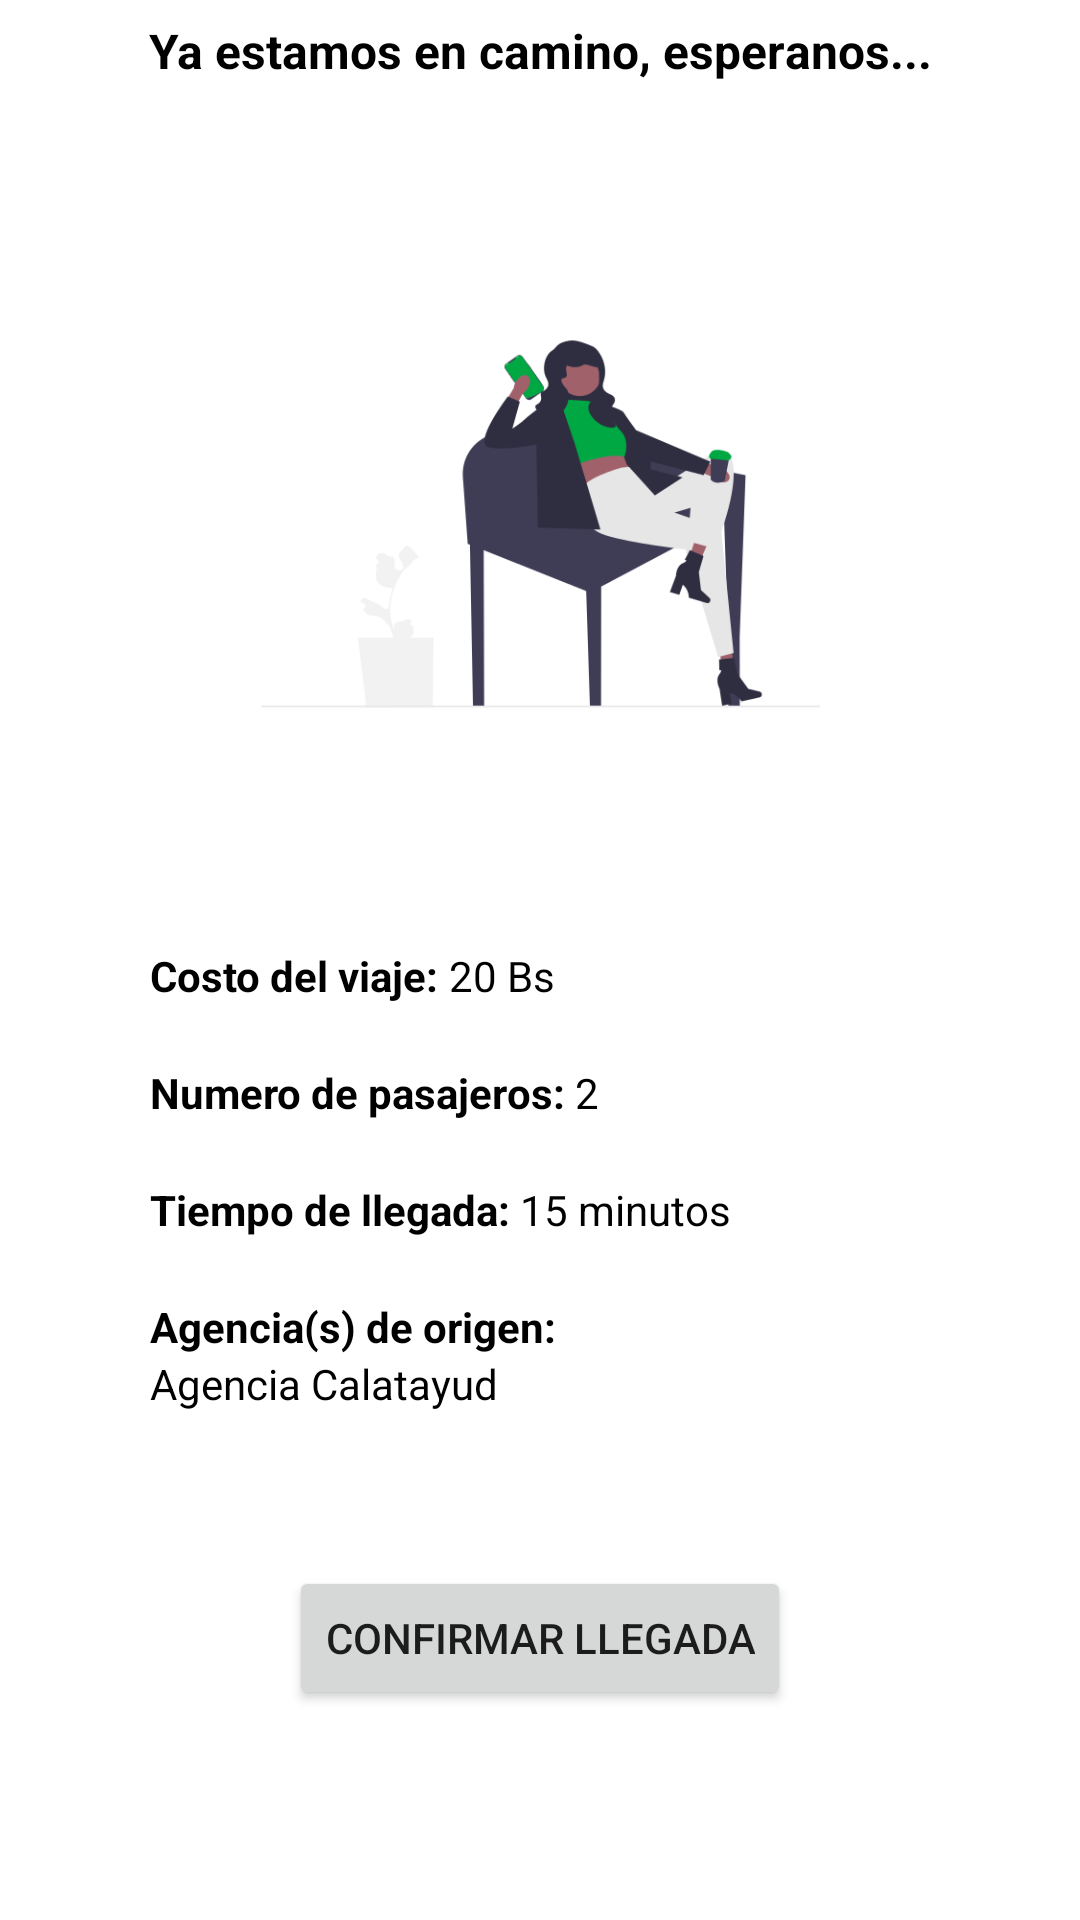

Here is an Android app screen rendered from its layout file. Give the layout XML and the strings, colors and styles it references.
<!-- AndroidManifest.xml: application theme Theme.MyTSSApp -->
<!-- res/layout/fragment_travel.xml -->
<?xml version="1.0" encoding="utf-8"?>
<androidx.constraintlayout.widget.ConstraintLayout xmlns:android="http://schemas.android.com/apk/res/android"
    xmlns:app="http://schemas.android.com/apk/res-auto"
    xmlns:tools="http://schemas.android.com/tools"
    android:layout_width="match_parent"
    android:layout_height="match_parent"
    tools:context=".ui.travelInformation.HomeFragment">

    <TextView
        android:id="@+id/mensaje_viaje"
        android:layout_width="wrap_content"
        android:layout_height="wrap_content"
        android:padding="6dp"
        android:text="Ya estamos en camino, esperanos..."
        android:textColor="#000000"
        android:textSize="16sp"
        android:textStyle="bold"
        app:layout_constraintEnd_toEndOf="parent"
        app:layout_constraintStart_toStartOf="parent"
        app:layout_constraintTop_toTopOf="parent" />

    <TextView
        android:id="@+id/textView15"
        android:layout_width="wrap_content"
        android:layout_height="wrap_content"
        android:layout_marginStart="50dp"
        android:layout_marginTop="20dp"
        android:text="Costo del viaje: "
        android:textColor="#000000"
        android:textStyle="bold"
        app:layout_constraintStart_toStartOf="parent"
        app:layout_constraintTop_toBottomOf="@+id/imageView3" />

    <TextView
        android:id="@+id/textView16"
        android:layout_width="wrap_content"
        android:layout_height="wrap_content"
        android:layout_marginStart="50dp"
        android:layout_marginTop="20dp"
        android:text="Numero de pasajeros: "
        android:textColor="#000000"
        android:textStyle="bold"
        app:layout_constraintStart_toStartOf="parent"
        app:layout_constraintTop_toBottomOf="@+id/textView15" />

    <TextView
        android:id="@+id/textView17"
        android:layout_width="wrap_content"
        android:layout_height="wrap_content"
        android:layout_marginStart="50dp"
        android:layout_marginTop="20dp"
        android:text="Tiempo de llegada: "
        android:textColor="#000000"
        android:textStyle="bold"
        app:layout_constraintStart_toStartOf="parent"
        app:layout_constraintTop_toBottomOf="@+id/textView16" />

    <TextView
        android:id="@+id/textView18"
        android:layout_width="wrap_content"
        android:layout_height="wrap_content"
        android:layout_marginStart="50dp"
        android:layout_marginTop="20dp"
        android:text="Agencia(s) de origen: "
        android:textColor="#000000"
        android:textStyle="bold"
        app:layout_constraintStart_toStartOf="parent"
        app:layout_constraintTop_toBottomOf="@+id/textView17" />

    <Button
        android:id="@+id/btn_estado_viaje"
        android:layout_width="wrap_content"
        android:layout_height="wrap_content"
        android:layout_marginBottom="70dp"
        android:text="Confirmar llegada"
        app:layout_constraintBottom_toBottomOf="parent"
        app:layout_constraintEnd_toEndOf="parent"
        app:layout_constraintStart_toStartOf="parent" />

    <TextView
        android:id="@+id/costo_de_viaje"
        android:layout_width="wrap_content"
        android:layout_height="wrap_content"
        android:text="20 Bs"
        android:textColor="#000000"
        app:layout_constraintBottom_toBottomOf="@+id/textView15"
        app:layout_constraintStart_toEndOf="@+id/textView15"
        app:layout_constraintTop_toTopOf="@+id/textView15" />

    <TextView
        android:id="@+id/num_passenger"
        android:layout_width="wrap_content"
        android:layout_height="wrap_content"
        android:text="2"
        android:textColor="#000000"
        app:layout_constraintBottom_toBottomOf="@+id/textView16"
        app:layout_constraintStart_toEndOf="@+id/textView16"
        app:layout_constraintTop_toTopOf="@+id/textView16" />

    <TextView
        android:id="@+id/tiempo_de_llegada"
        android:layout_width="wrap_content"
        android:layout_height="wrap_content"
        android:text="15 minutos"
        android:textColor="#000000"
        app:layout_constraintBottom_toBottomOf="@+id/textView17"
        app:layout_constraintStart_toEndOf="@+id/textView17"
        app:layout_constraintTop_toTopOf="@+id/textView17" />

    <TextView
        android:id="@+id/car_come_from"
        android:layout_width="wrap_content"
        android:layout_height="wrap_content"
        android:text="Agencia Calatayud"
        android:textColor="#000000"
        app:layout_constraintStart_toStartOf="@+id/textView18"
        app:layout_constraintTop_toBottomOf="@+id/textView18" />

    <ImageView
        android:id="@+id/imageView3"
        android:layout_width="263dp"
        android:layout_height="242dp"
        android:layout_marginTop="20dp"
        android:src="@drawable/wait_image"
        app:layout_constraintEnd_toEndOf="parent"
        app:layout_constraintStart_toStartOf="parent"
        app:layout_constraintTop_toBottomOf="@+id/mensaje_viaje" />
</androidx.constraintlayout.widget.ConstraintLayout>
<!-- resources referenced by this layout -->
<resources>
  <!-- drawable wait_image: png bitmap (drawable, 24542 bytes) -->
  <style name="Theme.MyTSSApp" parent="Theme.MaterialComponents.DayNight.DarkActionBar">
          
          <item name="colorPrimary">@color/purple_500</item>
          <item name="colorPrimaryVariant">@color/purple_700</item>
          <item name="colorOnPrimary">@color/white</item>
          
          <item name="colorSecondary">@color/teal_200</item>
          <item name="colorSecondaryVariant">@color/teal_700</item>
          <item name="colorOnSecondary">@color/black</item>
          
          <item name="android:statusBarColor">?attr/colorPrimaryVariant</item>
          
      </style>
  <color name="purple_500">#00A843</color>
  <color name="purple_700">#FF3700B3</color>
  <color name="white">#FFFFFFFF</color>
  <color name="teal_200">#FF03DAC5</color>
  <color name="teal_700">#FF018786</color>
  <color name="black">#FF000000</color>
</resources>
